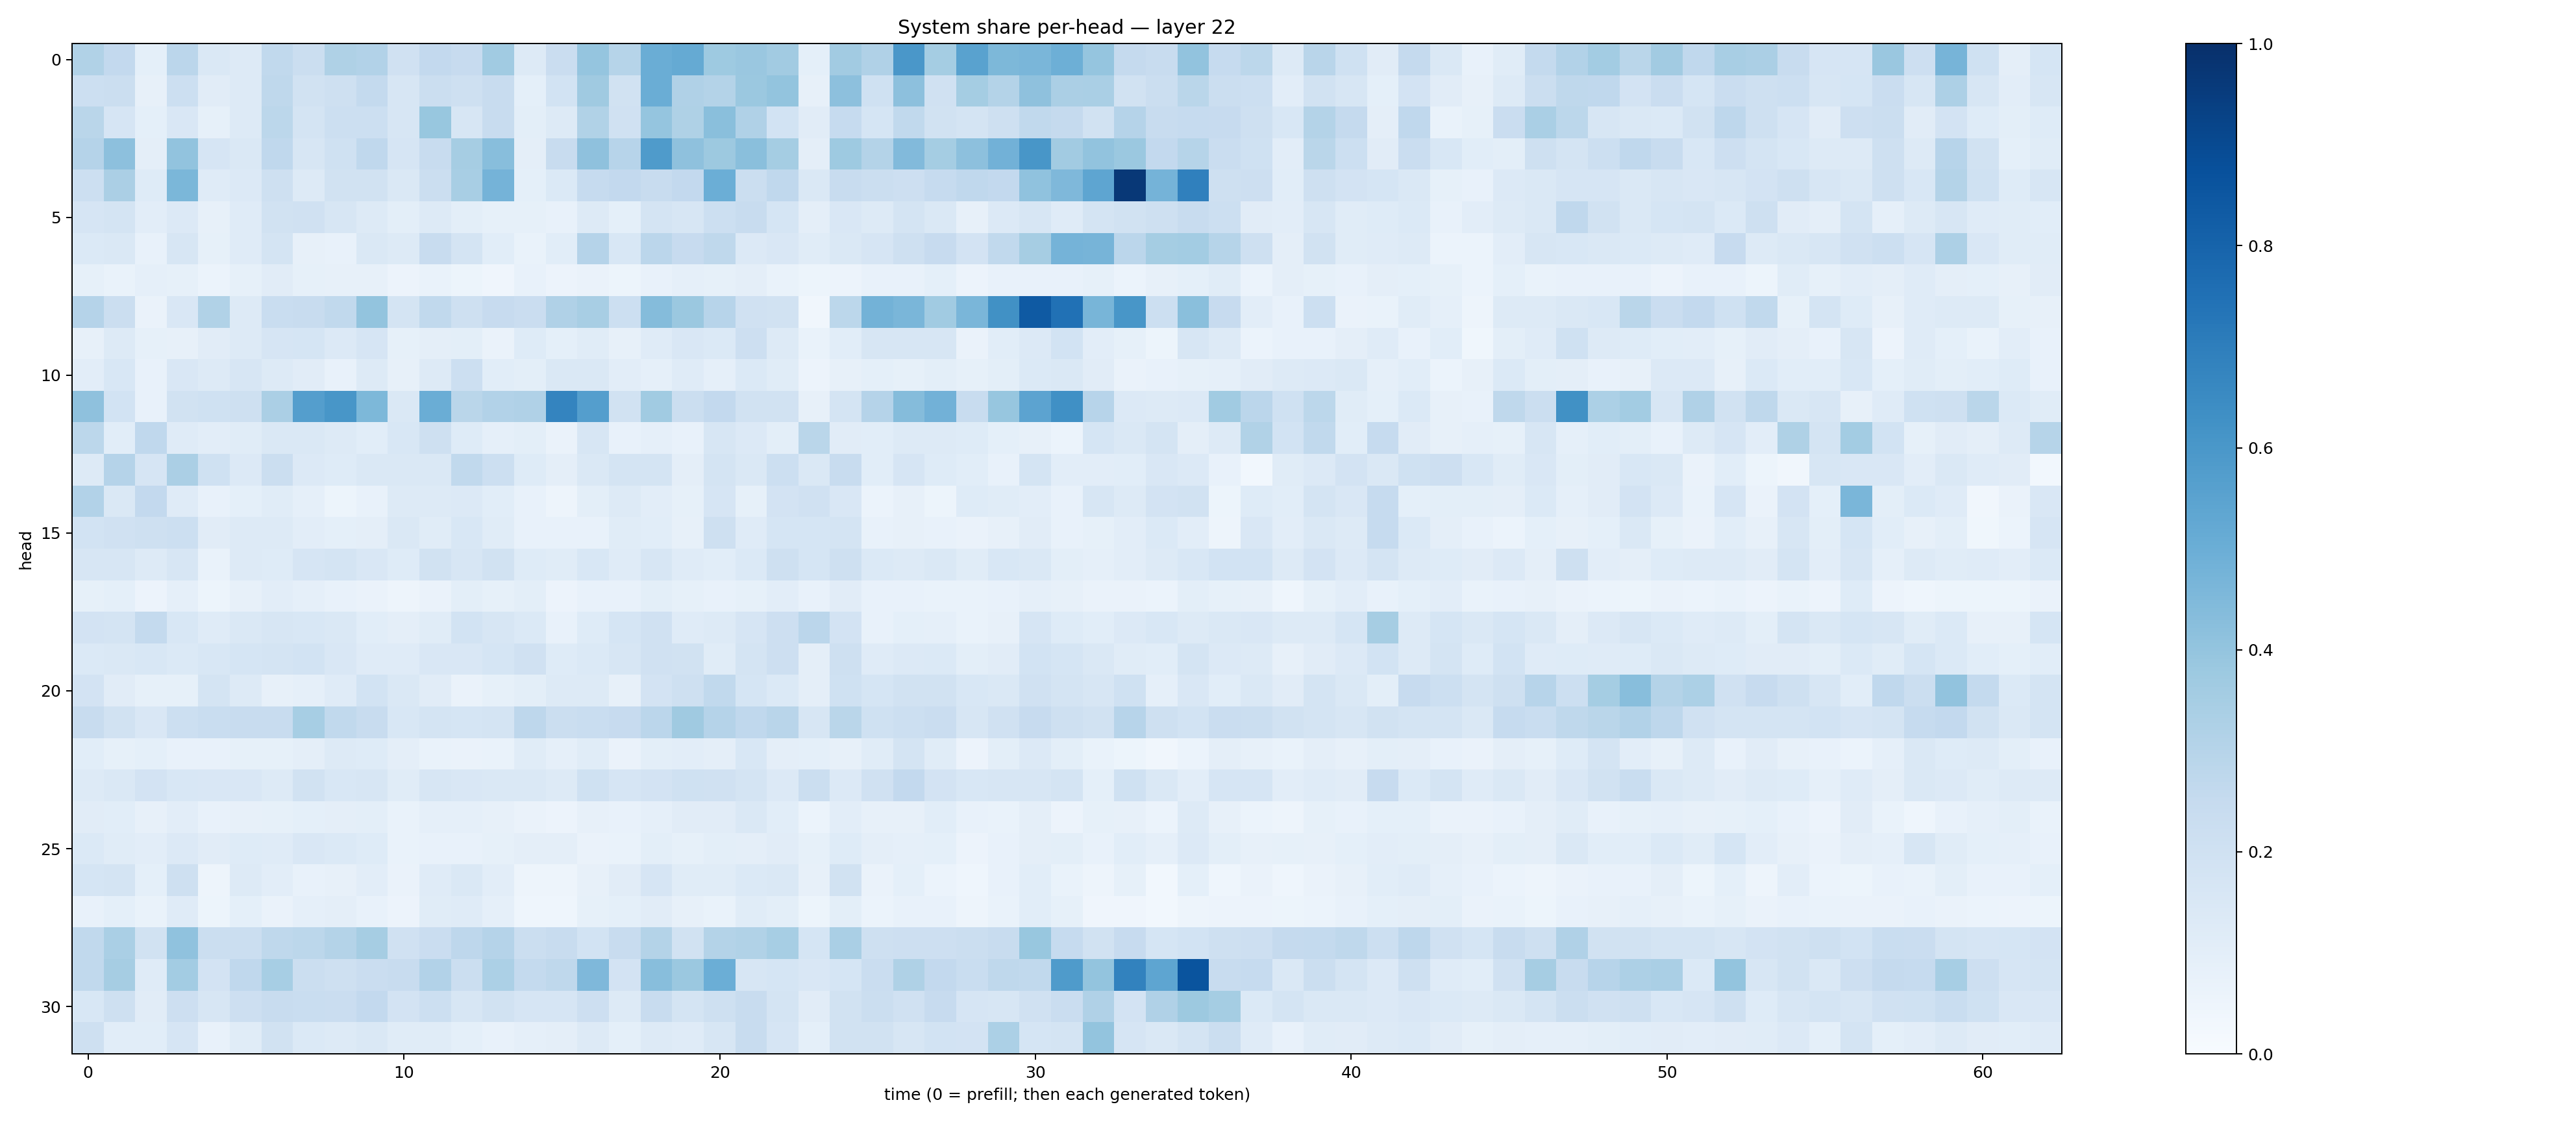

Data behind this chart, as committed beside it:
0.3162497, 0.26154578, 0.09343095, 0.28242567, 0.14708045, 0.13207008, 0.26355183, 0.22614299, 0.32303655, 0.31071258, 0.19859704, 0.2610879, 0.24304442, 0.3669332, 0.1268475, 0.22851673, 0.3953769, 0.2984872, 0.5031158, 0.5189643, 0.37197194, 0.38527933, 0.36133593, 0.0900726
0.2159, 0.2192, 0.08129, 0.2154, 0.1102, 0.1253, 0.27, 0.1932, 0.2077, 0.2541, 0.1598, 0.2253, 0.2105, 0.2376, 0.0936, 0.187, 0.3702, 0.1912, 0.5019, 0.3179, 0.3066, 0.3807, 0.4018, 0.08082
0.2867, 0.1673, 0.09272, 0.1492, 0.0821, 0.1271, 0.2807, 0.176, 0.2163, 0.2159, 0.162, 0.3876, 0.1576, 0.2371, 0.1015, 0.1267, 0.3143, 0.1969, 0.3983, 0.3225, 0.4232, 0.3165, 0.1852, 0.113
0.303, 0.4164, 0.09729, 0.4025, 0.1641, 0.1437, 0.2673, 0.1633, 0.201, 0.2662, 0.1647, 0.2401, 0.3493, 0.428, 0.09538, 0.2368, 0.4124, 0.2941, 0.5826, 0.4119, 0.3768, 0.4237, 0.3542, 0.09525
0.2171, 0.3328, 0.1223, 0.46, 0.1179, 0.1349, 0.2044, 0.1272, 0.19, 0.1951, 0.144, 0.2189, 0.3433, 0.4746, 0.09191, 0.1386, 0.2471, 0.2598, 0.2355, 0.258, 0.4967, 0.2256, 0.2694, 0.143
0.1666, 0.1726, 0.1046, 0.1334, 0.08141, 0.1176, 0.1886, 0.1987, 0.1622, 0.1298, 0.09952, 0.1271, 0.09918, 0.08529, 0.08455, 0.0708, 0.1253, 0.09002, 0.1788, 0.1609, 0.2164, 0.2388, 0.1706, 0.09649
0.139, 0.1414, 0.07753, 0.1574, 0.08228, 0.1184, 0.1722, 0.08176, 0.07788, 0.1411, 0.129, 0.237, 0.1767, 0.109, 0.06916, 0.1091, 0.304, 0.1542, 0.2824, 0.2444, 0.2713, 0.1346, 0.1518, 0.1166
0.08513, 0.06834, 0.08674, 0.0829, 0.05962, 0.08375, 0.1097, 0.0855, 0.07956, 0.07817, 0.05644, 0.06951, 0.05392, 0.04211, 0.07366, 0.05491, 0.06492, 0.05293, 0.07391, 0.0879, 0.08332, 0.09742, 0.06918, 0.05446
0.3027, 0.2213, 0.06551, 0.151, 0.3152, 0.1266, 0.2308, 0.235, 0.2653, 0.3997, 0.1769, 0.262, 0.2089, 0.2435, 0.2273, 0.3189, 0.3407, 0.216, 0.4353, 0.3796, 0.2961, 0.199, 0.1929, 0.03312
0.07893, 0.1293, 0.08521, 0.0811, 0.1095, 0.1287, 0.1676, 0.1712, 0.1363, 0.1678, 0.08341, 0.09565, 0.09924, 0.06411, 0.1226, 0.09111, 0.1137, 0.08203, 0.1208, 0.1516, 0.1376, 0.2113, 0.1288, 0.06687
0.1016, 0.1547, 0.07615, 0.1487, 0.129, 0.1578, 0.1289, 0.1095, 0.07543, 0.1258, 0.08006, 0.1293, 0.2155, 0.1069, 0.09922, 0.1462, 0.1431, 0.104, 0.08738, 0.1194, 0.08934, 0.1384, 0.1143, 0.05515
0.4138, 0.1858, 0.0769, 0.1896, 0.2016, 0.2044, 0.3348, 0.5679, 0.6035, 0.4538, 0.1451, 0.5003, 0.2885, 0.3099, 0.3168, 0.672, 0.5668, 0.1938, 0.3668, 0.2255, 0.2596, 0.1905, 0.1894, 0.07868
0.2776, 0.1055, 0.2673, 0.1182, 0.1025, 0.1167, 0.1473, 0.141, 0.1257, 0.1088, 0.1526, 0.2081, 0.1218, 0.08711, 0.09831, 0.06487, 0.1602, 0.07703, 0.08718, 0.07515, 0.159, 0.1367, 0.1008, 0.2879
0.1296, 0.303, 0.1668, 0.3332, 0.2007, 0.1354, 0.2197, 0.1337, 0.1239, 0.1455, 0.1461, 0.1472, 0.2631, 0.2182, 0.1236, 0.09504, 0.1419, 0.1762, 0.1745, 0.09734, 0.1738, 0.1484, 0.218, 0.1463
0.3118, 0.1453, 0.2591, 0.1198, 0.07161, 0.09133, 0.1171, 0.08734, 0.05175, 0.07632, 0.1272, 0.1303, 0.1352, 0.1093, 0.07192, 0.0483, 0.09878, 0.1273, 0.1026, 0.0849, 0.1679, 0.085, 0.1827, 0.1957
0.1861, 0.1966, 0.2077, 0.2155, 0.1103, 0.1276, 0.129, 0.1054, 0.08989, 0.09562, 0.1479, 0.1162, 0.1556, 0.117, 0.07601, 0.07085, 0.07616, 0.1151, 0.106, 0.07825, 0.2079, 0.1172, 0.17, 0.1712
0.1589, 0.1568, 0.1295, 0.1566, 0.06925, 0.1284, 0.1237, 0.1662, 0.1768, 0.1489, 0.1214, 0.1881, 0.1592, 0.1885, 0.1235, 0.1167, 0.1542, 0.1198, 0.1626, 0.1175, 0.1077, 0.1383, 0.2074, 0.168
0.0851, 0.0929, 0.05787, 0.08776, 0.05185, 0.07819, 0.1017, 0.08608, 0.07253, 0.06571, 0.04711, 0.06525, 0.101, 0.08464, 0.09836, 0.05716, 0.07314, 0.07753, 0.1002, 0.08481, 0.07061, 0.08252, 0.1046, 0.07571
0.1803, 0.1749, 0.2541, 0.1533, 0.1189, 0.1453, 0.1568, 0.1541, 0.1454, 0.1093, 0.09609, 0.1143, 0.1858, 0.1583, 0.1397, 0.07122, 0.1244, 0.1683, 0.1988, 0.1175, 0.1292, 0.1665, 0.2125, 0.2837
0.137, 0.1451, 0.1536, 0.1373, 0.1555, 0.1691, 0.1767, 0.1851, 0.1508, 0.1202, 0.1199, 0.1516, 0.1501, 0.1715, 0.1973, 0.1241, 0.1397, 0.1633, 0.1985, 0.1895, 0.1164, 0.1764, 0.2121, 0.09691
0.1807, 0.1126, 0.08537, 0.08274, 0.1739, 0.1252, 0.08012, 0.08869, 0.1202, 0.1852, 0.1481, 0.1098, 0.06621, 0.0855, 0.101, 0.1271, 0.1317, 0.08137, 0.1835, 0.2082, 0.262, 0.1716, 0.1372, 0.09742
0.2363, 0.1935, 0.1497, 0.2159, 0.2328, 0.2394, 0.2371, 0.3439, 0.2653, 0.2353, 0.1531, 0.1784, 0.1712, 0.1759, 0.2756, 0.2195, 0.2321, 0.2428, 0.2828, 0.3682, 0.3033, 0.2659, 0.2919, 0.1625
0.109, 0.08588, 0.09004, 0.07398, 0.07547, 0.08339, 0.0857, 0.09459, 0.1309, 0.1236, 0.09678, 0.06755, 0.0657, 0.06909, 0.1157, 0.08846, 0.1172, 0.06413, 0.1005, 0.1018, 0.09704, 0.1546, 0.09409, 0.0925
0.1289, 0.1445, 0.1812, 0.1558, 0.15, 0.1513, 0.1272, 0.1922, 0.1545, 0.1587, 0.1133, 0.1618, 0.1522, 0.141, 0.1454, 0.1274, 0.202, 0.1668, 0.1801, 0.2015, 0.1978, 0.1777, 0.1367, 0.225
0.1124, 0.1088, 0.08082, 0.1053, 0.07093, 0.08108, 0.0849, 0.09159, 0.09666, 0.1002, 0.06835, 0.08826, 0.08963, 0.07851, 0.06446, 0.05493, 0.07882, 0.07536, 0.08945, 0.1124, 0.1111, 0.1421, 0.1068, 0.05977
0.1378, 0.115, 0.1051, 0.1333, 0.1117, 0.1218, 0.121, 0.1495, 0.1391, 0.1245, 0.0676, 0.07539, 0.07779, 0.08483, 0.09638, 0.09674, 0.06623, 0.06693, 0.1009, 0.08549, 0.09772, 0.09476, 0.1126, 0.08463
0.1696, 0.1755, 0.0913, 0.2034, 0.05039, 0.1294, 0.1018, 0.07265, 0.07962, 0.1046, 0.06329, 0.1208, 0.1465, 0.1035, 0.0503, 0.04867, 0.07914, 0.1119, 0.1659, 0.1163, 0.1167, 0.1384, 0.1475, 0.08049
0.07148, 0.0903, 0.06975, 0.1202, 0.0543, 0.0923, 0.06594, 0.08869, 0.09719, 0.07437, 0.05753, 0.1155, 0.1192, 0.08976, 0.04657, 0.04672, 0.08326, 0.09198, 0.1101, 0.08087, 0.06774, 0.1142, 0.09805, 0.05253
0.2644, 0.3384, 0.1935, 0.4074, 0.2265, 0.2192, 0.2709, 0.2805, 0.3071, 0.3481, 0.197, 0.2296, 0.2773, 0.3017, 0.2229, 0.2348, 0.1869, 0.2409, 0.3047, 0.1945, 0.3055, 0.3129, 0.3461, 0.1715
0.2627, 0.3479, 0.1189, 0.3558, 0.1828, 0.2679, 0.3473, 0.2212, 0.2079, 0.2283, 0.2346, 0.311, 0.2253, 0.3287, 0.2565, 0.2721, 0.4518, 0.1814, 0.4285, 0.381, 0.4973, 0.1604, 0.1694, 0.1505
0.1551, 0.2104, 0.1119, 0.2144, 0.1571, 0.2148, 0.2421, 0.2317, 0.2297, 0.2593, 0.183, 0.2154, 0.1585, 0.1937, 0.1641, 0.1673, 0.2139, 0.1302, 0.2376, 0.1778, 0.2063, 0.2416, 0.1742, 0.1111
0.2079, 0.1077, 0.1086, 0.1652, 0.07449, 0.115, 0.1929, 0.1368, 0.1257, 0.1411, 0.1137, 0.1154, 0.09335, 0.07475, 0.08706, 0.0971, 0.1265, 0.08997, 0.1265, 0.118, 0.1591, 0.2383, 0.1645, 0.09223
